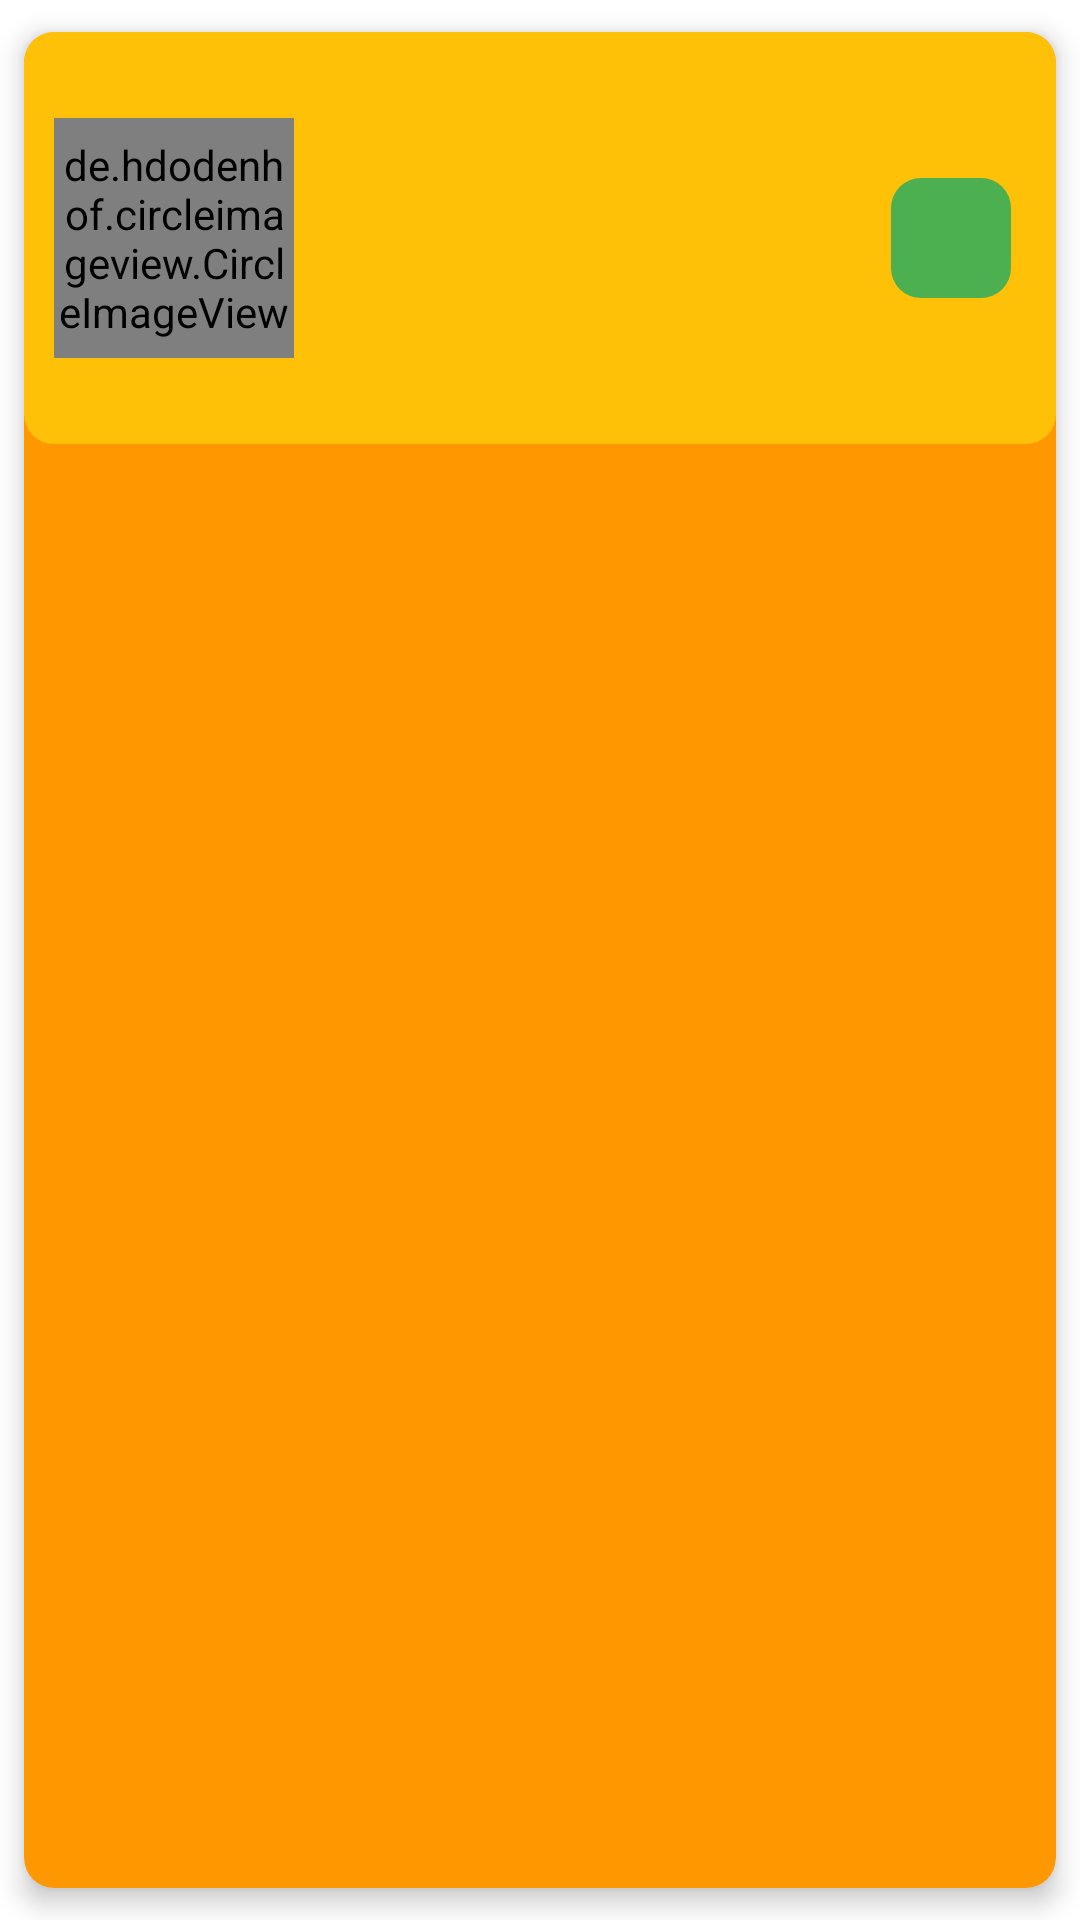

Layout XML and referenced resources for this Android screen:
<!-- AndroidManifest.xml: application theme Theme.BloodDonationApp -->
<!-- res/layout/single_d_r_info.xml -->
<?xml version="1.0" encoding="utf-8"?>
 <androidx.cardview.widget.CardView
    xmlns:android = "http://schemas.android.com/apk/res/android"
    xmlns:app = "http://schemas.android.com/apk/res-auto"
    xmlns:tools = "http://schemas.android.com/tools"

    android:layout_width = "match_parent"
     android:layout_height = "wrap_content"
     app:cardCornerRadius="10dp"
     app:cardElevation="5dp"
     app:cardUseCompatPadding="true"
     android:background = "@drawable/edittext_bg"
     android:backgroundTint = "#FF9800">
<LinearLayout android:layout_width = "match_parent"
              android:layout_height = "wrap_content"
              android:background = "@drawable/edittext_bg"
              android:backgroundTint = "@color/yellow_main"
              android:orientation = "horizontal"
              android:padding = "10dp">

    <de.hdodenhof.circleimageview.CircleImageView
        android:id = "@+id/home_photo"
        android:layout_width = "80dp"
        android:layout_height = "80dp"
        android:layout_gravity = "center"
        android:src = "@color/black"

        />
    <LinearLayout
        android:layout_width = "0dp"
        android:layout_height = "wrap_content"
        android:layout_margin = "10dp"
        android:layout_weight = "1"
        android:orientation = "vertical">
        <TextView
            android:id = "@+id/home_type"
            android:layout_width = "wrap_content"
            android:layout_height = "wrap_content"
            android:textSize = "18dp"
            android:textStyle = "bold"
            android:textAllCaps="true"
            android:textColor="@color/black"
            tools:ignore = "SpUsage" />
        <TextView
            android:id = "@+id/home_name"
            android:layout_width = "wrap_content"
            android:layout_height = "wrap_content"
            android:textColor="@color/black"
            android:textSize = "18dp"
            android:textStyle = "bold"
            tools:ignore = "SpUsage" />
        <TextView
            android:id = "@+id/home_location"
            android:layout_width = "wrap_content"
            android:layout_height = "wrap_content"
            android:textSize = "18dp"
            android:textColor="@color/black"
            android:textStyle = "bold"
            tools:ignore = "SpUsage" />
        <TextView
            android:id = "@+id/home_bloodGrp"
            android:layout_width = "wrap_content"
            android:layout_height = "wrap_content"
            android:textSize = "18dp"
            android:textColor="@color/black"
            android:textStyle = "bold"
            tools:ignore = "SpUsage" />
        
    </LinearLayout>
        <ImageView
            android:id = "@+id/home_email"
            android:layout_width = "40dp"
            android:layout_height = "40dp"
            android:layout_gravity = "center"
            android:layout_marginStart = "5dp"
            android:layout_marginEnd = "5dp"
            android:background = "@drawable/edittext_bg"
            android:backgroundTint = "#4CAF50"
            android:padding = "10dp"
            android:src = "@drawable/ic_baseline_email_24"
            app:tint = "@color/black" />
</LinearLayout>
  </androidx.cardview.widget.CardView>
<!-- resources referenced by this layout -->
<resources>
  <color name="black">#FF000000</color>
  <color name="yellow_main">#FFC107</color>
  <!-- drawable edittext_bg (drawable) -->
  <?xml version="1.0" encoding="utf-8"?>
  <shape xmlns:android = "http://schemas.android.com/apk/res/android"
      android:shape="rectangle"
      android:thickness="2dp"
         android:tint="#DFDDD6"
  
      >
  <corners android:radius="10dp"/>
  </shape>
  <style name="Theme.BloodDonationApp" parent="Theme.MaterialComponents.DayNight.NoActionBar">
        
          <item name="colorPrimary">#C1A03D</item>
        <item name="colorPrimaryVariant">#FF9800</item>
        <item name="colorOnPrimary">@color/black</item>
          
          <item name="colorSecondary">#3F51B5</item>
        <item name="colorSecondaryVariant">#2196F3</item>
        <item name="colorOnSecondary">@color/black</item>
          
          <item name="android:statusBarColor" tools:targetApi="l">?attr/colorPrimaryVariant</item>
          
    </style>
</resources>
